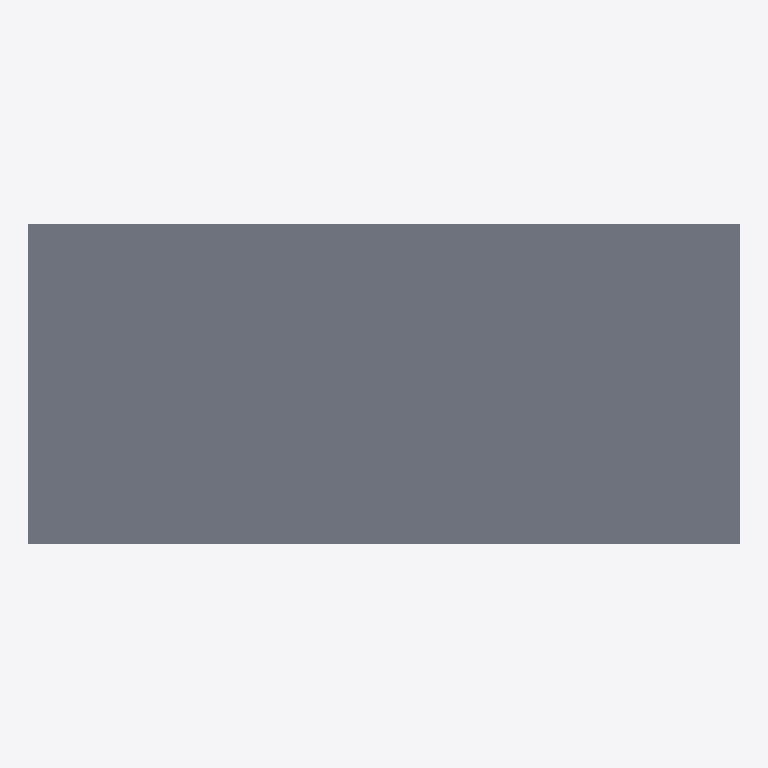
Plan cut of the same IFC building model at storey 'Ebene 0' (level 0.00 m, cut at 1.40 m), seen from above with north up, elements coloured by IFC class: 1 slab (grey). No cut surface shows.
Extent 1.1 m × 0.5 m × 0.1 m (x, y, z). Storeys (1): Ebene 0 at 0.00 m. Elements (1): 1 IfcSlab.

HEADER;
FILE_DESCRIPTION(('ViewDefinition [CoordinationView_V2.0]','ExchangeRequirement []'),'2;1');
FILE_NAME('','2024-05-09T11:30:44',(''),(''),'ODA IFC SDK 22.6','22.1.1.516 - Exporter 22.1.1.516 - Default UI','');
FILE_SCHEMA(('IFC4'));
ENDSEC;
DATA;
#93=IFCPROJECT('3JkdSrIPPFBg8WI9Yiw3Uw',#20,'',$,$,'','',(#86),#83);
#105=IFCSITE('3JkdSrIPPFBg8WI9Yiw3Uu',#20,'Default',$,$,#104,$,$,.ELEMENT.,(42,24,53,508911),(-71,-15,-29,-58837),0.0,$,$);
#95=IFCBUILDING('3JkdSrIPPFBg8WI9Yiw3Ux',#20,'',$,$,#16,$,'',.ELEMENT.,$,$,#94);
#98=IFCBUILDINGSTOREY('3JkdSrIPPFBg8WI9XJ5yzH',#20,'Ebene 0',$,'Ebene:Ebene 1',#97,$,'Ebene 0',.ELEMENT.,0.0);
#143=IFCSLAB('0Mdmsc2onEcR6$0CnRa90a',#20,'DB_ABS_Winkelstuetze_Pass_Sauberkeitsschicht:DB_ABS_Winkelstuetze_Pass_Sauberkeitsschicht:4284397',$,'DB_ABS_Winkelstuetze_Pass_Sauberkeitsschicht:DB_ABS_Winkelstuetze_Pass_Sauberkeitsschicht',#129,#142,'4284397',.BASESLAB.);
ENDSEC;
